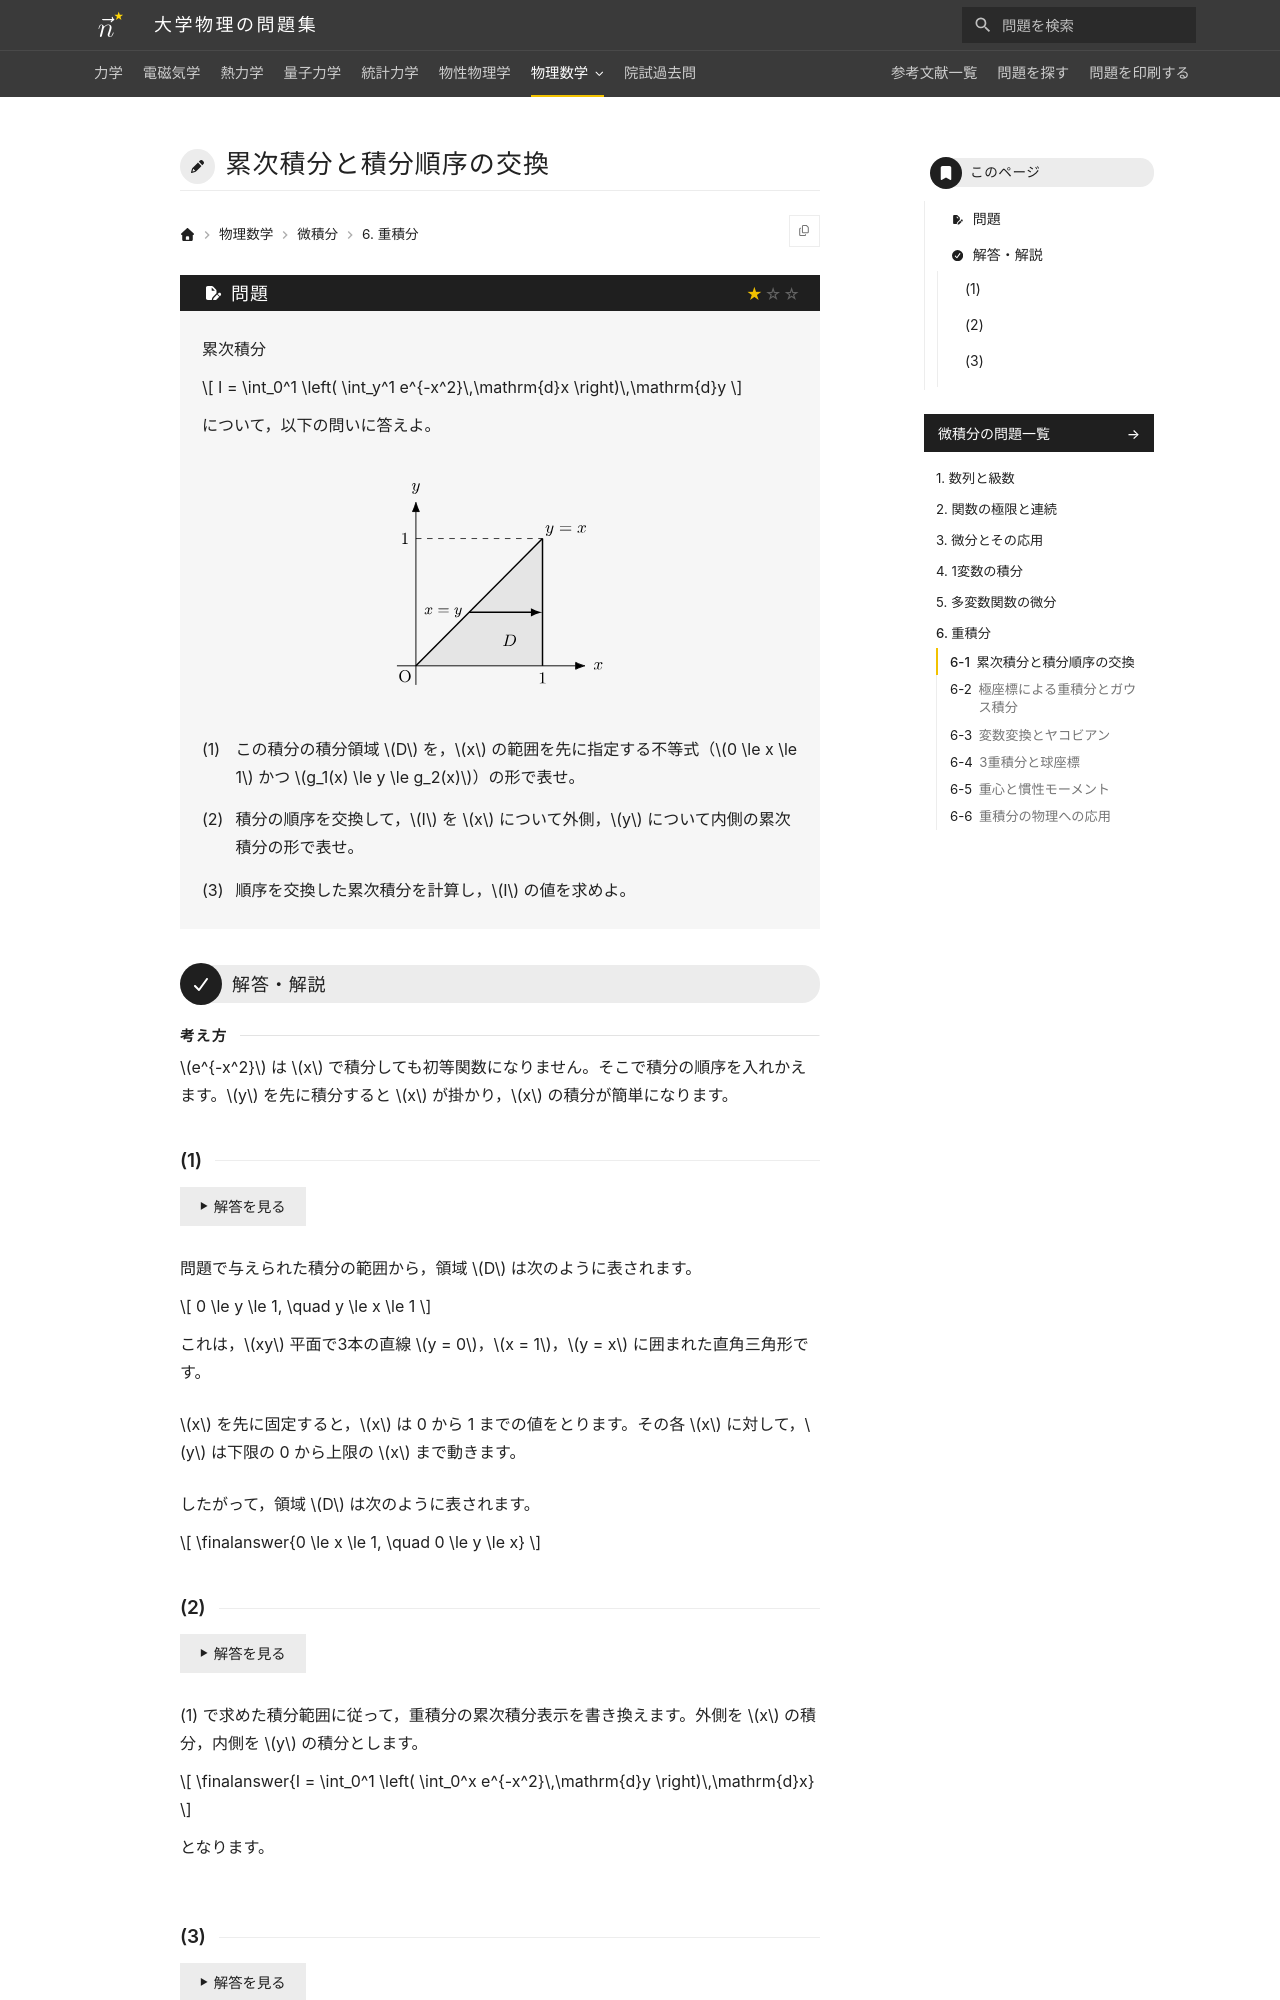

repository: Nanana-2/physics-site · page: 14calculus/06/06_010/index.html · generator: mkdocs

---
tags:
  - 基本
---

# 累次積分と積分順序の交換

## 問題
累次積分

$$
I = \int_0^1 \left( \int_y^1 e^{-x^2}\,\mathrm{d}x \right)\,\mathrm{d}y
$$

について，以下の問いに答えよ。

<figure class="problem-figure" markdown>
![問題の図](../../assets/figures/calculus/06_010-p-light.svg#only-light)
![問題の図](../../assets/figures/calculus/06_010-p-dark.svg#only-dark)
</figure>

(1) この積分の積分領域 $D$ を，$x$ の範囲を先に指定する不等式（$0 \le x \le 1$ かつ $g_1(x) \le y \le g_2(x)$）の形で表せ。

(2) 積分の順序を交換して，$I$ を $x$ について外側，$y$ について内側の累次積分の形で表せ。

(3) 順序を交換した累次積分を計算し，$I$ の値を求めよ。

---

## 解答・解説

<div class="approach" markdown>
$e^{-x^2}$ は $x$ で積分しても初等関数になりません。そこで積分の順序を入れかえます。$y$ を先に積分すると $x$ が掛かり，$x$ の積分が簡単になります。
</div>
